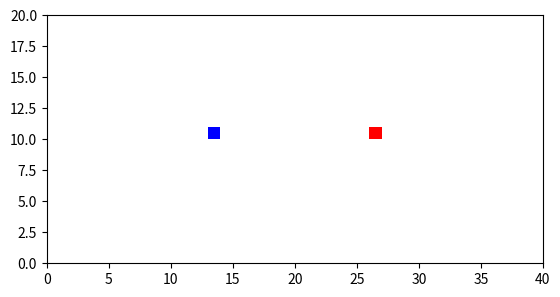

This figure's Python source:
# [redacted]
# Lista 10 Zadanie 3

import matplotlib.pyplot as plt
import matplotlib.animation as animation

ants, h, w = 2, 20, 40
ant_x = [int(w/3), int(2*w/3)]
ant_y = [int(h/2), int(h/2)]
board = [[0]*h for _ in range(w)]
colors = {0: 'white', 1: 'blue', 2: 'red'}
turns = [0, 0]
#    0
#  3   1
#    2

fig, ax = plt.subplots(1, 1)
ax.set_xlim(0, w)
ax.set_ylim(0, h)
ax.set_aspect('equal', adjustable='box')

def paint(x, y, z):
    board[x][y] = z
    ax.add_patch(plt.Rectangle((x, y), 1, 1, fc=colors[z]))

X = [0, 1, 0, -1]
Y = [1, 0, -1, 0]
def f(q):
    for i in range(0, ants):
        if board[ant_x[i]][ant_y[i]] == 0:
            paint(ant_x[i], ant_y[i], i+1)
            turns[i] = (turns[i]+1)%4
        else:
            paint(ant_x[i], ant_y[i], 0)
            turns[i] = (turns[i]-1+4)%4
        ant_x[i] = (ant_x[i] + X[turns[i]])%w
        ant_y[i] = (ant_y[i] + Y[turns[i]])%h
    
paint(ant_x[0], ant_y[0], 1)
paint(ant_x[1], ant_y[1], 2)

a = animation.FuncAnimation(fig, f, interval=10, repeat=True)

plt.show()

